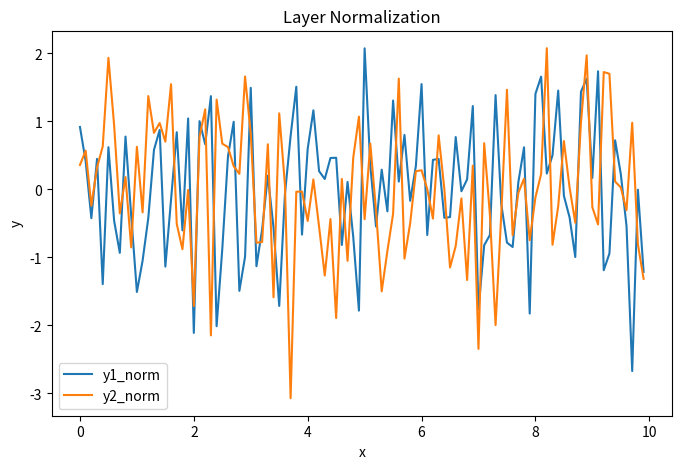

Source code (Python):
import numpy as np
import matplotlib.pyplot as plt

# 生成示意数据
x = np.arange(0, 10, 0.1)
y1 = np.random.normal(0, 1, len(x))
y2 = np.random.normal(5, 1, len(x))

# 计算Layer Normalization后的结果
eps = 1e-8
y1_norm = (y1 - np.mean(y1)) / np.sqrt(np.var(y1) + eps)
y2_norm = (y2 - np.mean(y2)) / np.sqrt(np.var(y2) + eps)

# 绘制图形
fig, ax = plt.subplots(figsize=(8, 5))
ax.plot(x, y1_norm, label='y1_norm')
ax.plot(x, y2_norm, label='y2_norm')
ax.legend()
ax.set_xlabel('x')
ax.set_ylabel('y')
ax.set_title('Layer Normalization')
plt.show()